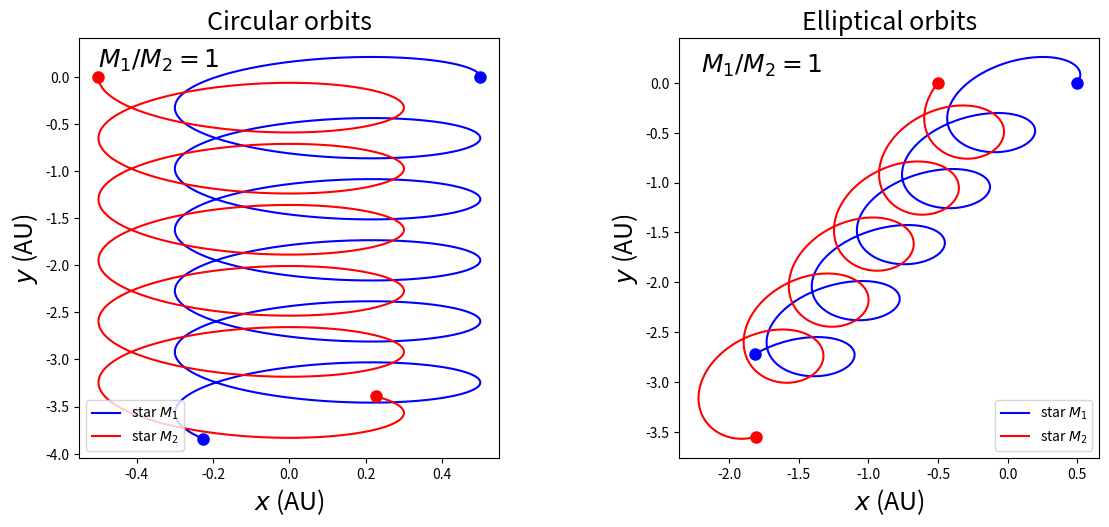

The matplotlib source for this figure:
from numpy import *
import matplotlib.pyplot as plt

class BINARY(object):
    ''' 
    class BINARY solves for binary star system
    '''
    def __init__(self, _m1=4*pi, _m2=4*pi, _v10=[0,1./3.*sqrt(6.*pi)], _v20=[0,-2./3.*sqrt(6.*pi)], _dt=0.0001, _time=5):
        self.m1=_m1 
        self.m2=_m2
        self.x1, self.y1= [0.5],[0]
        self.vx1, self.vy1= [_v10[0]],[_v10[1]]
        self.x2, self.y2= [-0.5],[0]
        self.vx2, self.vy2=[_v20[0]], [_v20[1]]
        self.dt=_dt
        self.time= _time
        self.n=int(_time/_dt)

    def cal(self):
        for i in range(self.n):
            self.r=sqrt((self.x1[-1]-self.x2[-1])**2+(self.y1[-1]-self.y2[-1])**2)
            self.vx1.append(self.vx1[-1]+self.dt*(-self.m2*(self.x1[-1]-self.x2[-1])/self.r**3))
            self.vy1.append(self.vy1[-1]+self.dt*(-self.m2*(self.y1[-1]-self.y2[-1])/self.r**3))
            self.vx2.append(self.vx2[-1]+self.dt*(-self.m1*(self.x2[-1]-self.x1[-1])/self.r**3))
            self.vy2.append(self.vy2[-1]+self.dt*(-self.m1*(self.y2[-1]-self.y1[-1])/self.r**3))
            self.x1.append(self.x1[-1]+self.dt*self.vx1[-1])
            self.y1.append(self.y1[-1]+self.dt*self.vy1[-1])
            self.x2.append(self.x2[-1]+self.dt*self.vx2[-1])
            self.y2.append(self.y2[-1]+self.dt*self.vy2[-1])
    def plot_trajectory(self,_ax):
        _ax.plot(self.x1,self.y1,'-b',label='star '+r'$M_1$')
        _ax.plot(self.x2,self.y2,'-r',label='star '+r'$M_2$')
        _ax.plot([self.x1[-1]],[self.y1[-1]],'ob',markersize=8)
        _ax.plot([self.x2[-1]],[self.y2[-1]],'or',markersize=8)
        _ax.plot([self.x1[0]],[self.y1[0]],'ob',markersize=8)
        _ax.plot([self.x2[0]],[self.y2[0]],'or',markersize=8)
        
fig=plt.figure(figsize=(12,6)) 
ax1=plt.axes([0.1,0.1,0.35,0.7])
ax2=plt.axes([0.6,0.1,0.35,0.7])
"""
ax1.set_xlim(-0.8,1.4)
ax1.set_ylim(-1.2,1.0)
ax2.set_xlim(-1.,1.2)
ax2.set_ylim(-1.4,0.8)
"""
ax1.set_xlabel(r'$x$'+' (AU)',fontsize=18)
ax1.set_ylabel(r'$y$'+' (AU)',fontsize=18)
ax2.set_xlabel(r'$x$'+' (AU)',fontsize=18)
ax2.set_ylabel(r'$y$'+' (AU)',fontsize=18)
ax1.set_title('Circular orbits',fontsize=18)
ax2.set_title('Elliptical orbits',fontsize=18)
ax1.text(-0.5,0.1,'$M_1/M_2=1$',fontsize=18)
ax2.text(-2.2,0.1,'$M_1/M_2=1$',fontsize=18)

cmp=BINARY()
cmp.cal()
cmp.plot_trajectory(ax1)

cmp=BINARY(4*pi,4*pi,[1./3.*sqrt(6*pi)*sin(pi/6.),1./3.*sqrt(6*pi)*cos(pi/6.)],[-2./3.*sqrt(6*pi)*sin(pi/6.),-2./3.*sqrt(6*pi)*cos(pi/6.)])
cmp.cal()
cmp.plot_trajectory(ax2)

ax1.legend(loc='lower left')
ax2.legend(loc='lower right')

plt.show()

